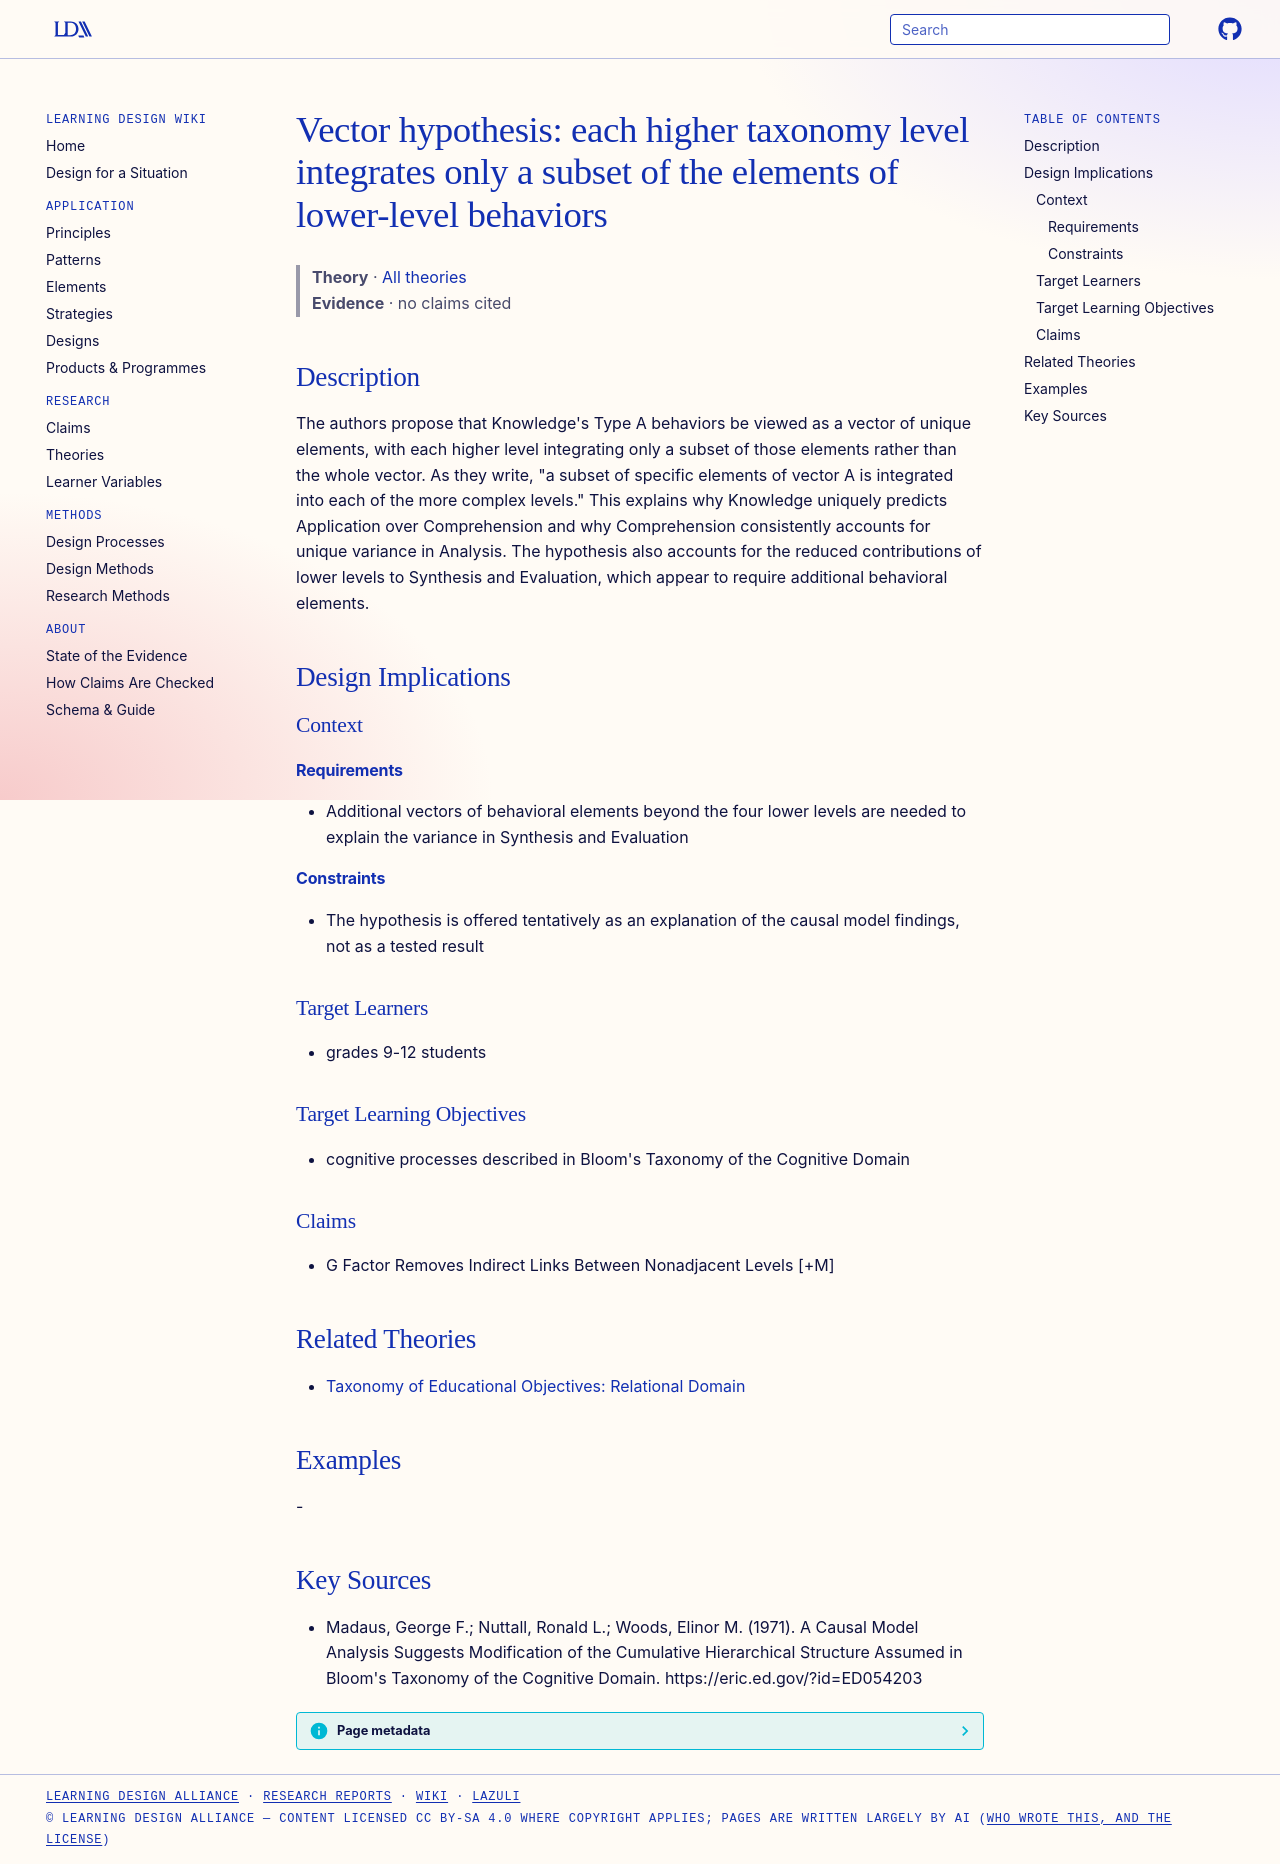

repository: Learning-Design-Alliance/learning-wiki · page: theories/vector-hypothesis-partial-element-integration/index.html · generator: mkdocs

---
type: theory
title: "Vector hypothesis: each higher taxonomy level integrates only a subset of the elements of lower-level behaviors"
description: "The authors propose that Knowledge's Type A behaviors be viewed as a vector of unique elements, with each higher level integrating only a subset of those elements rather than the whole vector."
canonical: true
status: review
generated:
  by: claude/unspecified
  at: 2026-09-25
sources:
  - id: madaus-1971
    resource: "https://eric.ed.gov/?id=ED054203"
    title: "Madaus, George F.; Nuttall, Ronald L.; Woods, Elinor M. (1971). A Causal Model Analysis Suggests Modification of the Cumulative Hierarchical Structure Assumed in Bloom's Taxonomy of the Cognitive Domain. https://eric.ed.gov/?id=ED054203"
    author: Madaus, George F.; Nuttall, Ronald L.; Woods, Elinor M
---

# Vector hypothesis: each higher taxonomy level integrates only a subset of the elements of lower-level behaviors

> **Theory** · [All theories](index.md)
> **Evidence** · no claims cited

## Description
The authors propose that Knowledge's Type A behaviors be viewed as a vector of unique elements, with each higher level integrating only a subset of those elements rather than the whole vector. As they write, "a subset of specific elements of vector A is integrated into each of the more complex levels." This explains why Knowledge uniquely predicts Application over Comprehension and why Comprehension consistently accounts for unique variance in Analysis. The hypothesis also accounts for the reduced contributions of lower levels to Synthesis and Evaluation, which appear to require additional behavioral elements.

## Design Implications

### Context
#### Requirements
- Additional vectors of behavioral elements beyond the four lower levels are needed to explain the variance in Synthesis and Evaluation
#### Constraints
- The hypothesis is offered tentatively as an explanation of the causal model findings, not as a tested result

### Target Learners
- grades 9-12 students

### Target Learning Objectives
- cognitive processes described in Bloom's Taxonomy of the Cognitive Domain

### Claims
- G Factor Removes Indirect Links Between Nonadjacent Levels [+M]

## Related Theories

- [Taxonomy of Educational Objectives: Relational Domain](relational-domain-taxonomy-brandhorst.md)

## Examples
-

## Key Sources
- Madaus, George F.; Nuttall, Ronald L.; Woods, Elinor M. (1971). A Causal Model Analysis Suggests Modification of the Cumulative Hierarchical Structure Assumed in Bloom's Taxonomy of the Cognitive Domain. https://eric.ed.gov/?id=ED054203
